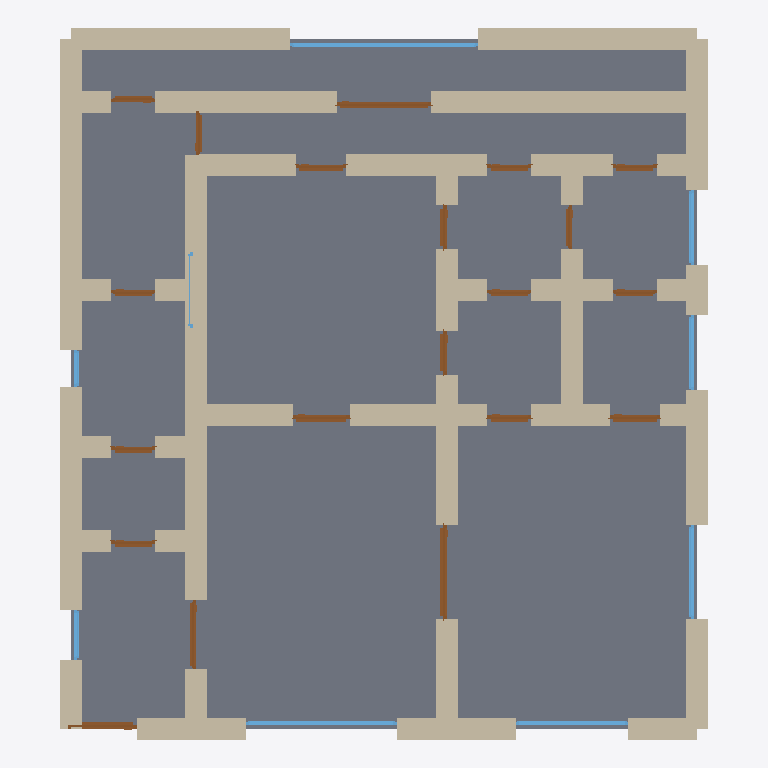
Plan cut of the same IFC building model at storey 'Ground Floor' (level 0.00 m, cut at 1.40 m), seen from above with north up, elements coloured by IFC class: 55 walls (beige), 20 doors (brown), 9 windows (light blue), 1 slab (grey). Cut surfaces are drawn darker.
Extent 10.3 m × 11.3 m × 3.2 m (x, y, z). Storeys (1): Ground Floor at 0.00 m. Elements (85): 55 IfcWall, 20 IfcDoor, 9 IfcWindow, 1 IfcSlab.

HEADER;
FILE_DESCRIPTION(('ViewDefinition[DesignTransferView]'),'2;1');
FILE_NAME('/dev/null','2026-05-05T20:41:30+05:30',(''),(''),'IfcOpenShell 0.8.5','IfcOpenShell 0.8.5','Nobody');
FILE_SCHEMA(('IFC4'));
ENDSEC;
DATA;
#1=IFCPROJECT('3fJ7G0zaj4FOrbSGEcQUeT',$,'A Bergen Bryggen 3-rom — UNESCO Hanseatic wooden townhouse r',$,$,$,$,(#10),#5);
#12=IFCSITE('3bPPgAStP0IufoznINdzQN',$,'Site',$,$,$,$,$,$,$,$,$,$,$);
#13=IFCBUILDING('0feqSkLFD33QOm3WX2cm3c',$,'Building',$,$,$,$,$,$,$,$,$);
#16=IFCBUILDINGSTOREY('1cj_RsHeX7GvRZq2BjsYPK',$,'Ground Floor',$,$,#22,$,$,$,$);
#3768=IFCSLAB('0TfK0fzK941gR9rJT6S1QE',$,'Floor',$,$,#3785,#3780,$,.FLOOR.);
#222=IFCWALL('3nRMTmpvv8oAIPzC5M2iMr',$,'Exterior Wall',$,$,#243,#238,$,$);
#1102=IFCWALL('3H0L96y2v82wF_QklGtva3',$,'Interior Wall',$,$,#1123,#1118,$,$);
#244=IFCWALL('1ud$C4cCfFOPRKg0cYb$et',$,'Exterior Wall',$,$,#265,#260,$,$);
#178=IFCWALL('2d1gVk_ar3QfHIyz0e78P0',$,'Exterior Wall',$,$,#199,#194,$,$);
#200=IFCWALL('1xYKT7UJn0FfJwcd6uFJkZ',$,'Exterior Wall',$,$,#221,#216,$,$);
#156=IFCWALL('19RNrdbp1FL8g8Ox92KONJ',$,'Exterior Wall',$,$,#177,#172,$,$);
#1124=IFCWALL('00mt$6juHBHholY9BaCA1l',$,'Interior Wall',$,$,#1145,#1140,$,$);
#112=IFCWALL('20ai4NcWn1nAF8HorlFSq1',$,'Exterior Wall',$,$,#133,#128,$,$);
#46=IFCWALL('3lNsLuR9rDG9kWJvEbLofc',$,'Exterior Wall',$,$,#67,#62,$,$);
#640=IFCWALL('1EpEvPHmj5MQ3kAjbfpM8S',$,'Interior Wall',$,$,#661,#656,$,$);
#860=IFCWALL('3cfJdIQCD1d8Qc$6NdBmK2',$,'Interior Wall',$,$,#881,#876,$,$);
#838=IFCWALL('0BO4kAkXXDXP7hCuB0IMDp',$,'Interior Wall',$,$,#859,#854,$,$);
#90=IFCWALL('230nle7Rv9AgnrNLO0BGQv',$,'Exterior Wall',$,$,#111,#106,$,$);
#398=IFCWALL('0jvKBNaw1CAhZcrpF_C7Hi',$,'Interior Wall',$,$,#419,#414,$,$);
#23=IFCWALL('17rEE$$dDEqwsQY7VyjM95',$,'Exterior Wall',$,$,#45,#39,$,$);
#794=IFCWALL('2SltQbPXL9U9$C5IK$vCxi',$,'Interior Wall',$,$,#815,#810,$,$);
#816=IFCWALL('1AlCAgmIzEduMrHHYN4Wdp',$,'Interior Wall',$,$,#837,#832,$,$);
#376=IFCWALL('3Ln0ts_9P9Ofr$muVCjQTV',$,'Interior Wall',$,$,#397,#392,$,$);
#442=IFCWALL('2LfpfC9YH2PQvRNaANc88b',$,'Interior Wall',$,$,#463,#458,$,$);
#420=IFCWALL('23gyPt9g5DhhayL8V9tHdI',$,'Interior Wall',$,$,#441,#436,$,$);
#464=IFCWALL('0XTs2v4yDAWeuCnUh6fD3r',$,'Interior Wall',$,$,#485,#480,$,$);
#266=IFCWALL('1AICXW5EbCfwLGBlomAu5K',$,'Exterior Wall',$,$,#287,#282,$,$);
#68=IFCWALL('2ssrz8sujFdOQUuzsqXbW8',$,'Exterior Wall',$,$,#89,#84,$,$);
#310=IFCWALL('1K2mse$Mz4WR9IV6s0Jh8S',$,'Interior Wall',$,$,#331,#326,$,$);
#134=IFCWALL('24kuro9obDFwSikHAPycmb',$,'Exterior Wall',$,$,#155,#150,$,$);
#288=IFCWALL('2X8HkOGDr5hBW67PRALoXp',$,'Interior Wall',$,$,#309,#304,$,$);
#508=IFCWALL('21Kpki5TjD_94HMuDEpOKh',$,'Interior Wall',$,$,#529,#524,$,$);
#750=IFCWALL('17qSXkgi9C9APPzReTNX3e',$,'Interior Wall',$,$,#771,#766,$,$);
#728=IFCWALL('1UJLs$G$nFEgl28ofPYEaI',$,'Interior Wall',$,$,#749,#744,$,$);
#992=IFCWALL('0k6UFuzZf8qReQWw8OSq6d',$,'Interior Wall',$,$,#1013,#1008,$,$);
#574=IFCWALL('19fD9_7xP6QfW$26j0eXsy',$,'Interior Wall',$,$,#595,#590,$,$);
#1212=IFCWALL('3b8ENzXeP3Iw664XoMiS8k',$,'Interior Wall',$,$,#1233,#1228,$,$);
#882=IFCWALL('1W7xIECOr5l9am26s7u1z_',$,'Interior Wall',$,$,#903,#898,$,$);
#948=IFCWALL('2_oZRJUnL1F9Sntn3A1SSH',$,'Interior Wall',$,$,#969,#964,$,$);
#332=IFCWALL('34XqVVrk97duuV$1Hi02Ce',$,'Interior Wall',$,$,#353,#348,$,$);
#1014=IFCWALL('1BMdWcQgnDVvE4vqgQQmHU',$,'Interior Wall',$,$,#1035,#1030,$,$);
#1080=IFCWALL('2HcLHth49CihF13Tnlv5wi',$,'Interior Wall',$,$,#1101,#1096,$,$);
#662=IFCWALL('3rNvMspRLEhRJy6peazwaz',$,'Interior Wall',$,$,#683,#678,$,$);
#530=IFCWALL('0CpfnQzoT7PRthVSo6ZbK_',$,'Interior Wall',$,$,#551,#546,$,$);
#772=IFCWALL('3xeVTollDCPBF9IpDoHxha',$,'Interior Wall',$,$,#793,#788,$,$);
#1036=IFCWALL('1m_21_gNLEVPfn3gLuk8mL',$,'Interior Wall',$,$,#1057,#1052,$,$);
#3264=IFCWINDOW('05Uw3H$wT2YPJrozsy2gd$',$,'Window',$,$,#3318,#3313,$,1.2,3.0,$,$,$);
#970=IFCWALL('1EQEyyRbXEs8NDIqikRnQr',$,'Interior Wall',$,$,#991,#986,$,$);
#596=IFCWALL('3y_WxuURH4ueH0CP7CSAVG',$,'Interior Wall',$,$,#617,#612,$,$);
#1574=IFCDOOR('3AV9VGwV96pBQGgUf7GuIW',$,'Door',$,$,#1658,#1653,$,2.1,1.5,$,$,$);
#684=IFCWALL('10fE4KKxv1AvQVeA4LQ$bn',$,'Interior Wall',$,$,#705,#700,$,$);
#904=IFCWALL('28s8YS$k5FAOxx08aGfRA3',$,'Interior Wall',$,$,#925,#920,$,$);
#926=IFCWALL('0wvn2m$Ev7CO0Vofbl7B4b',$,'Interior Wall',$,$,#947,#942,$,$);
#1190=IFCWALL('36$cb_A_v0jB_yp3VYW7FL',$,'Interior Wall',$,$,#1211,#1206,$,$);
#354=IFCWALL('1orQAGZRPFquRk94DYIdfe',$,'Interior Wall',$,$,#375,#370,$,$);
#618=IFCWALL('1y6JH0vyv3FgwxMUyjCeWn',$,'Interior Wall',$,$,#639,#634,$,$);
#706=IFCWALL('1EVYEbfRzEXwYbmk5wcxd3',$,'Interior Wall',$,$,#727,#722,$,$);
#1058=IFCWALL('3MHW31gL94mhKMrAoj2Hoj',$,'Interior Wall',$,$,#1079,#1074,$,$);
#2934=IFCWINDOW('2$D7A4dCP0gAWq1Vb26ARN',$,'Window',$,$,#2988,#2983,$,1.2,2.4,$,$,$);
#486=IFCWALL('3LVkcPGY12qg3NmBhcSgRX',$,'Interior Wall',$,$,#507,#502,$,$);
#552=IFCWALL('3CzDniaQvDzgKBxB$PWLNv',$,'Interior Wall',$,$,#573,#568,$,$);
#2764=IFCDOOR('1fS1EluKH8HQsdyFlC8AdR',$,'Door',$,$,#2848,#2843,$,2.1,1.5,$,$,$);
#3044=IFCWINDOW('01Os2rIk59WR2oCNg0aPc7',$,'Window',$,$,#3098,#3093,$,1.2,1.5,$,$,$);
#2989=IFCWINDOW('0cV2o8kXD1SgBwrxrtpZsW',$,'Window',$,$,#3043,#3038,$,1.2,1.8,$,$,$);
#1234=IFCDOOR('1jb4q4SUf1LhMEGlsqQ3y4',$,'Door',$,$,#1318,#1313,$,2.1,1.1,$,$,$);
#1319=IFCDOOR('3d9g5N4$nDSPMH6Ts6gWkW',$,'Door',$,$,#1403,#1398,$,2.1,1.1,$,$,$);
#1659=IFCDOOR('0_3g6DD2n8KBd8QLitmFrH',$,'Door',$,$,#1743,#1738,$,2.1,0.9,$,$,$);
#3154=IFCWINDOW('31_HhLPObDOOnH6qj50baF',$,'Window',$,$,#3208,#3203,$,1.2,1.2,$,$,$);
#3209=IFCWINDOW('0DsRpmMo59mgdhqT1U8Kw2',$,'Window',$,$,#3263,#3258,$,1.2,1.2,$,$,$);
#1829=IFCDOOR('38ImRaWK1DDvekrD0Xz_zR',$,'Door',$,$,#1913,#1908,$,2.1,0.8,$,$,$);
#2424=IFCDOOR('1znrw6sHf1X8wn_tHztKOx',$,'Door',$,$,#2508,#2503,$,2.1,0.8,$,$,$);
#1744=IFCDOOR('1jNFtwEQb68eMXB7_$YntU',$,'Door',$,$,#1828,#1823,$,2.1,0.7,$,$,$);
#1914=IFCDOOR('3uufYUkT9C9gRIVtwEg6pP',$,'Door',$,$,#1998,#1993,$,2.1,0.7,$,$,$);
#2169=IFCDOOR('0DlVG0EsHDM98kRbPmYgoG',$,'Door',$,$,#2253,#2248,$,2.1,0.7,$,$,$);
#1404=IFCDOOR('13wQDhtfH3ReGiKe_LBWQ9',$,'Door',$,$,#1488,#1483,$,2.1,0.7,$,$,$);
#1489=IFCDOOR('0aTBNUMmz6lgT2uLPMUCTh',$,'Door',$,$,#1573,#1568,$,2.1,0.7,$,$,$);
#2509=IFCDOOR('0l0UtGelTF8BVivk3TTS2p',$,'Door',$,$,#2593,#2588,$,2.1,0.7,$,$,$);
#2594=IFCDOOR('0OizGCgMn4dvKcUHO_EvU6',$,'Door',$,$,#2678,#2673,$,2.1,0.7,$,$,$);
#1999=IFCDOOR('1J7YQ7o$P6e8IsOva_E6yX',$,'Door',$,$,#2083,#2078,$,2.1,0.7,$,$,$);
#2084=IFCDOOR('0G0RpUaCz5WRpmLMn_AWbF',$,'Door',$,$,#2168,#2163,$,2.1,0.7,$,$,$);
#2339=IFCDOOR('3507S5xW5BBOHr2c9KAvC4',$,'Door',$,$,#2423,#2418,$,2.1,0.7,$,$,$);
#2254=IFCDOOR('2gWUpCWyH3uAQRhNGr$UpI',$,'Door',$,$,#2338,#2333,$,2.1,0.7,$,$,$);
#2679=IFCDOOR('3t5b7JrGHFNgJWZoQgYAIY',$,'Door',$,$,#2763,#2758,$,2.1,0.7,$,$,$);
#2849=IFCDOOR('0G9gXRtNLEz9j8y6FGpI8Y',$,'Door',$,$,#2933,#2928,$,2.1,0.7,$,$,$);
#3374=IFCWINDOW('28ljYzCUn81f95fnHUDqeu',$,'Window',$,$,#3428,#3423,$,1.2,0.8,$,$,$);
#3319=IFCWINDOW('3Jm6Tmv79ETRFguzQbrBvN',$,'Window',$,$,#3373,#3368,$,1.2,0.6,$,$,$);
#1168=IFCWALL('3d9YhmS2vFcxaTsBjsrZdC',$,'Interior Wall',$,$,#1189,#1184,$,$);
#3099=IFCWINDOW('09CiY5GaPDXBlZWcmuyyHp',$,'Window',$,$,#3153,#3148,$,1.2,1.2,$,$,$);
#1146=IFCWALL('2x2rg7QJb2OeM1MmeX6Ka7',$,'Interior Wall',$,$,#1167,#1162,$,$);
ENDSEC;
